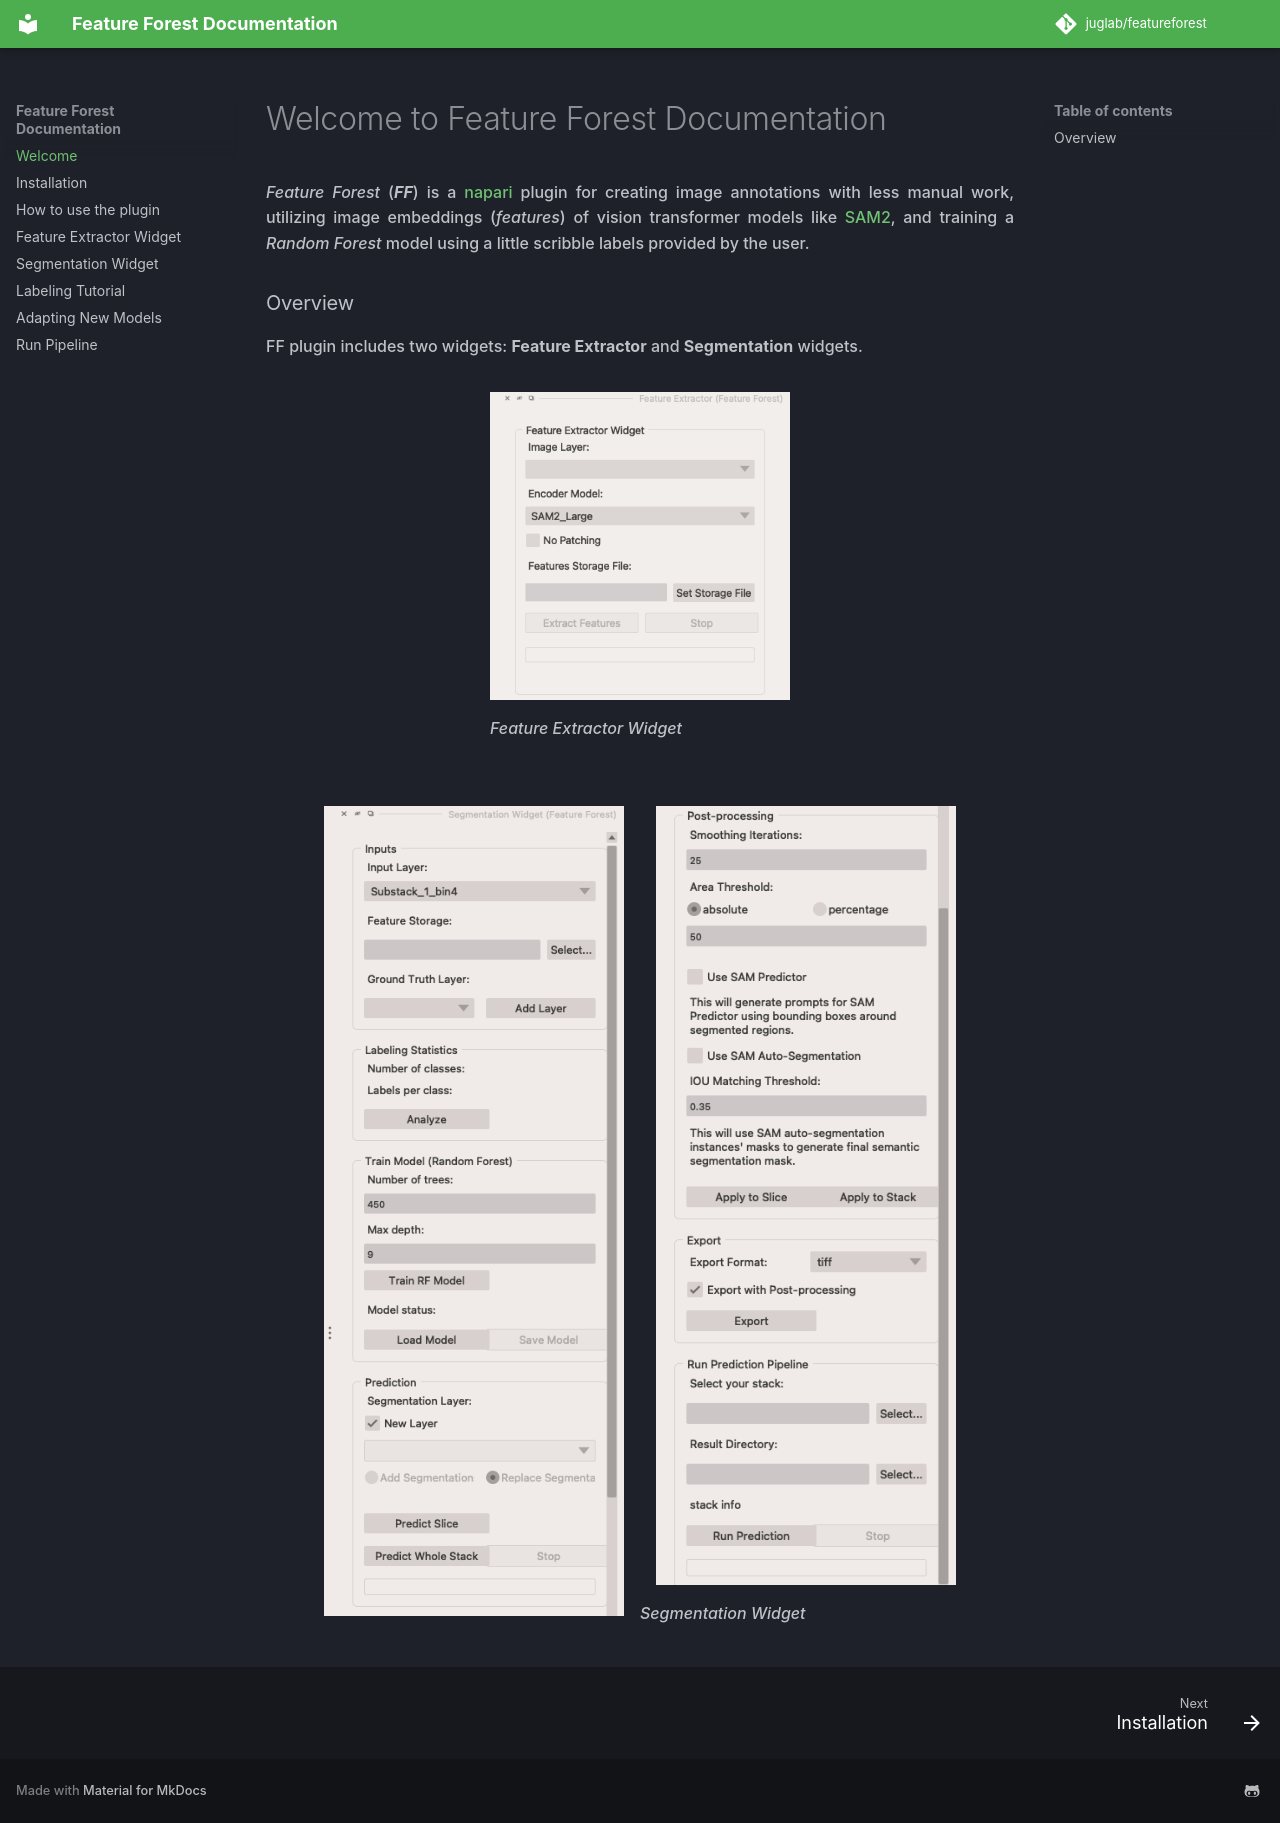

repository: juglab/featureforest · page: index.html · generator: mkdocs

---
title: Welcome
---

# Welcome to Feature Forest Documentation

*Feature Forest* (***FF***) is a [napari] plugin for creating image annotations with less manual work, utilizing image embeddings (*features*) of vision transformer models like [SAM2], and training a *Random Forest* model using a little scribble labels provided by the user.

### Overview
FF plugin includes two widgets: **Feature Extractor** and **Segmentation** widgets.

![Feature Extractor](assets/extractor_widget/extractor_1.png){width="300"}
/// caption
Feature Extractor Widget
///

![Segmentation](assets/segmentation_widget/segmentation_1.png){width="300" align=left}
![Segmentation](assets/segmentation_widget/segmentation_2.png){width="300" align=right}
/// caption
Segmentation Widget
///


[napari]: https://napari.org/
[SAM2]: https://ai.meta.com/sam2/
